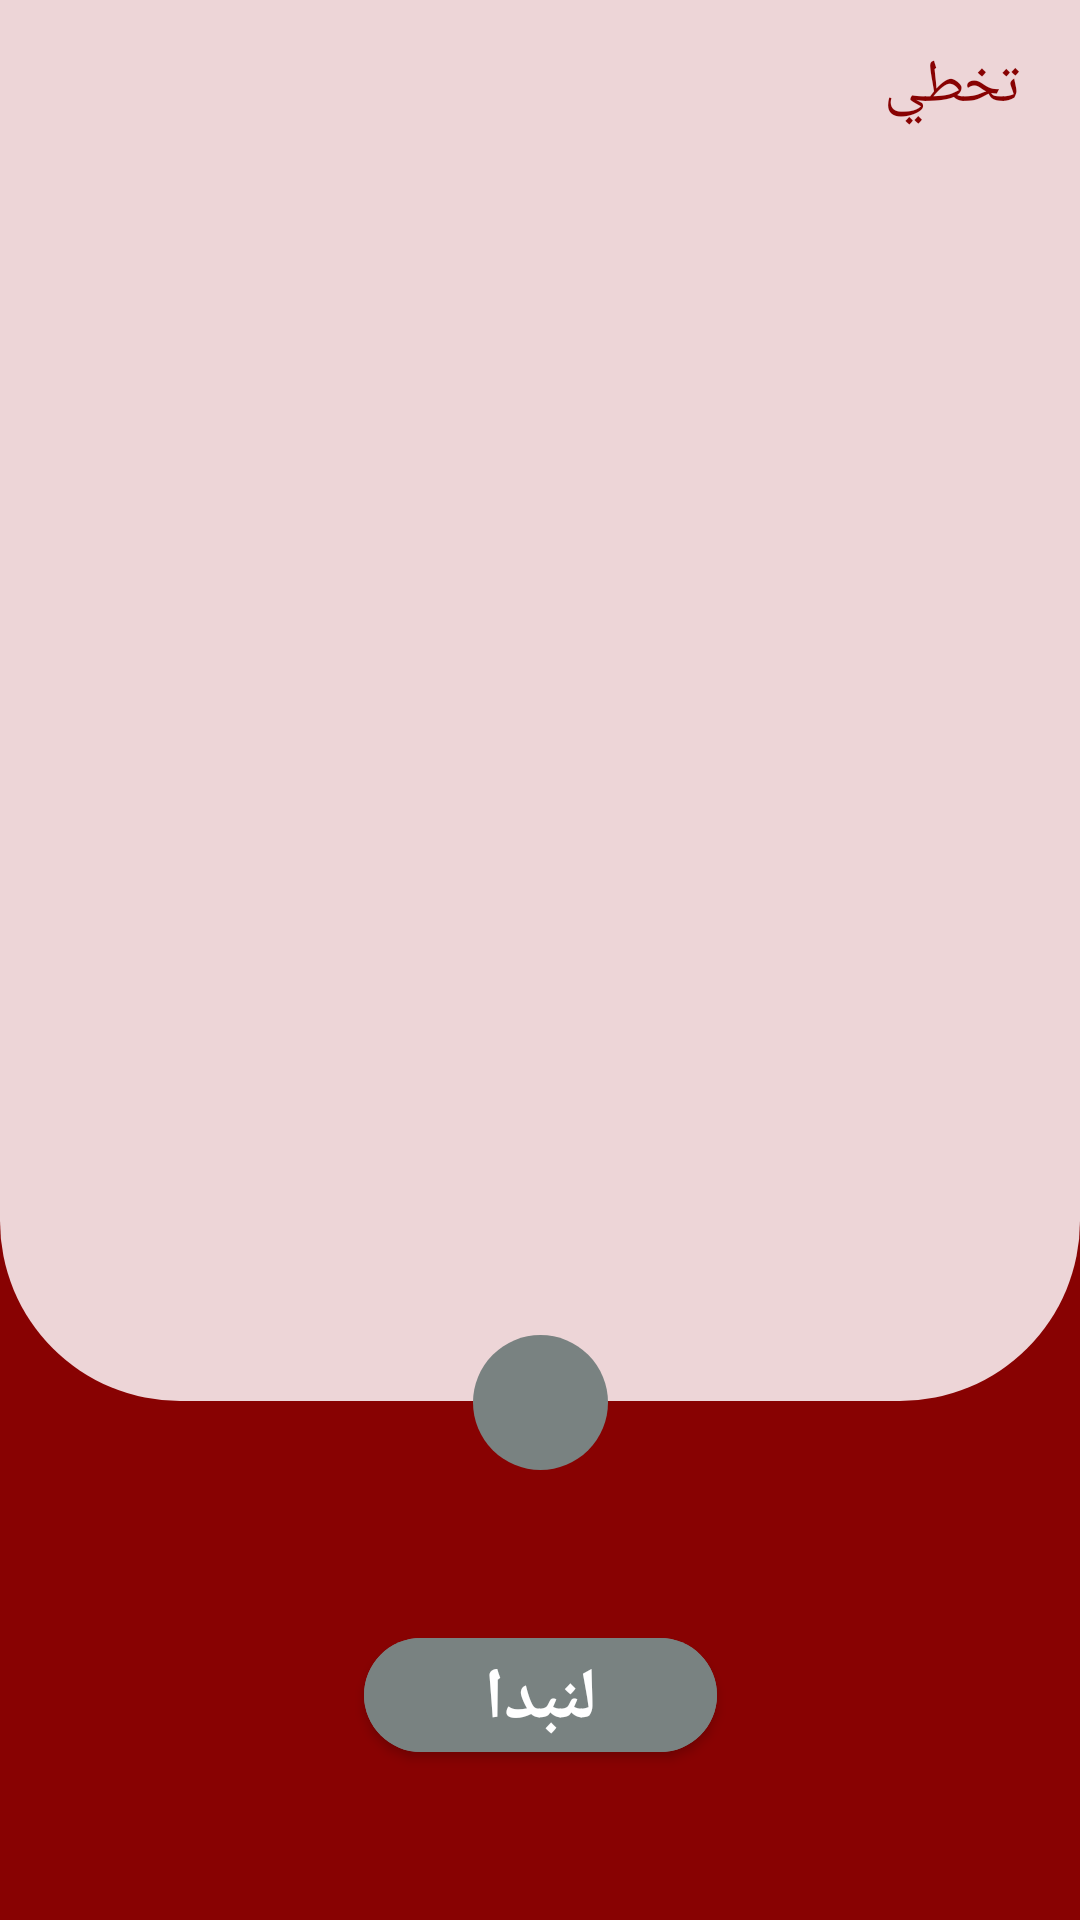

Produce the Android XML layout that renders to this screen, including the resource entries it uses.
<!-- AndroidManifest.xml: application theme Theme.حصصمصر -->
<!-- res/layout/activity_onboarding.xml -->
<?xml version="1.0" encoding="utf-8"?>
<androidx.constraintlayout.widget.ConstraintLayout xmlns:android="http://schemas.android.com/apk/res/android"
    xmlns:app="http://schemas.android.com/apk/res-auto"
    xmlns:tools="http://schemas.android.com/tools"
    android:layout_width="match_parent"
    android:layout_height="match_parent"
    android:background="@color/custom_color_primary3"
    tools:context=".boarding.onboarding">

    <androidx.viewpager2.widget.ViewPager2
        android:id="@+id/onboardingViewPager"
        android:layout_width="match_parent"
        android:layout_height="0dp"
        android:background="@drawable/view_pager_background"
        app:layout_constraintBottom_toTopOf="@id/viewCenterOfNext"
        app:layout_constraintTop_toTopOf="parent"/>


    <LinearLayout
        android:id="@+id/indicatorsContainer"
        android:layout_width="wrap_content"
        android:layout_height="wrap_content"
        android:layout_marginStart="20dp"
        android:layout_marginTop="20dp"
        android:orientation="horizontal"
        app:layout_constraintStart_toStartOf="parent"
        app:layout_constraintTop_toTopOf="parent"/>

    <TextView
        android:id="@+id/textSkip"
        android:layout_width="wrap_content"
        android:layout_height="wrap_content"
        android:layout_marginTop="15dp"
        android:layout_marginEnd="20dp"
        android:text="@string/skip"
        android:textColor="@color/custom_color_primary3"
        android:textSize="20sp"
        app:layout_constraintEnd_toEndOf="parent"
        app:layout_constraintTop_toTopOf="parent"/>

    <View
        android:layout_width="55dp"
        android:layout_height="55dp"
        android:background="@drawable/icon_outer_background"
        app:layout_constraintBottom_toBottomOf="@id/imageNext"
        app:layout_constraintEnd_toEndOf="@id/imageNext"
        app:layout_constraintStart_toStartOf="@id/imageNext"
        app:layout_constraintTop_toTopOf="@id/imageNext" />

    <View
        android:id="@+id/viewCenterOfNext"
        android:layout_width="1dp"
        android:layout_height="1dp"
        app:layout_constraintBottom_toBottomOf="@id/imageNext"
        app:layout_constraintEnd_toEndOf="@id/imageNext"
        app:layout_constraintStart_toStartOf="@id/imageNext"
        app:layout_constraintTop_toTopOf="@id/imageNext"/>

    <ImageView
        android:id="@+id/imageNext"
        android:layout_width="45dp"
        android:layout_height="45dp"
        android:layout_marginBottom="50dp"
        android:background="@drawable/icon_background"
        android:contentDescription="@string/app_name"
        android:src="@drawable/ic_right"
        app:layout_constraintBottom_toTopOf="@id/buttonGetStarted"
        app:layout_constraintEnd_toEndOf="parent"
        app:layout_constraintStart_toStartOf="parent"
        app:tint="@color/custom_color_primary1"/>

    <com.google.android.material.button.MaterialButton
        android:id="@+id/buttonGetStarted"
        android:layout_width="wrap_content"
        android:layout_height="50dp"
        android:layout_marginBottom="50dp"
        android:paddingStart="40dp"
        android:paddingEnd="40dp"
        android:text="@string/لنبدا"
        android:textAllCaps="false"
        android:textSize="24sp"
        android:textStyle="bold"
        android:backgroundTint="@color/custom_color_primary4"
        app:cornerRadius="20dp"
        app:layout_constraintBottom_toBottomOf="parent"
        app:layout_constraintEnd_toEndOf="parent"
        app:layout_constraintStart_toStartOf="parent"
        />

</androidx.constraintlayout.widget.ConstraintLayout>
<!-- resources referenced by this layout -->
<resources>
  <color name="custom_color_primary1">#EDD5D7</color>
  <color name="custom_color_primary3">#880202</color>
  <color name="custom_color_primary4">#798281</color>
  <!-- drawable icon_background (drawable) -->
  <?xml version="1.0" encoding="utf-8"?>
  <shape xmlns:android="http://schemas.android.com/apk/res/android"
      android:shape="oval">
      <solid android:color="@color/custom_color_primary4"/>
  
  </shape>
  <!-- drawable view_pager_background (drawable) -->
  <?xml version="1.0" encoding="utf-8"?>
  <shape xmlns:android="http://schemas.android.com/apk/res/android"
      android:shape="rectangle">
      <solid android:color="@color/custom_color_primary1"/>
      <corners
          android:bottomLeftRadius="60dp"
          android:bottomRightRadius="60dp"/>
  
  </shape>
  <string name="app_name">حصص مصر</string>
  <string name="skip">تخطي</string>
  <style name="Theme.حصصمصر" parent="Theme.MaterialComponents.DayNight.NoActionBar">
          
          <item name="colorPrimary">@color/darkgray</item>
          <item name="colorPrimaryVariant">@color/black</item>
          <item name="colorOnPrimary">@color/white</item>
          
          <item name="colorSecondary">@color/teal_200</item>
          <item name="colorSecondaryVariant">@color/teal_700</item>
          <item name="colorOnSecondary">@color/black</item>
          
          <item name="android:statusBarColor" tools:targetApi="l">?attr/colorPrimaryVariant</item>
          
      </style>
  <color name="darkgray">#222</color>
  <color name="black">#FF000000</color>
  <color name="white">#FFFFFFFF</color>
  <color name="teal_200">#FF03DAC5</color>
  <color name="teal_700">#FF018786</color>
</resources>
